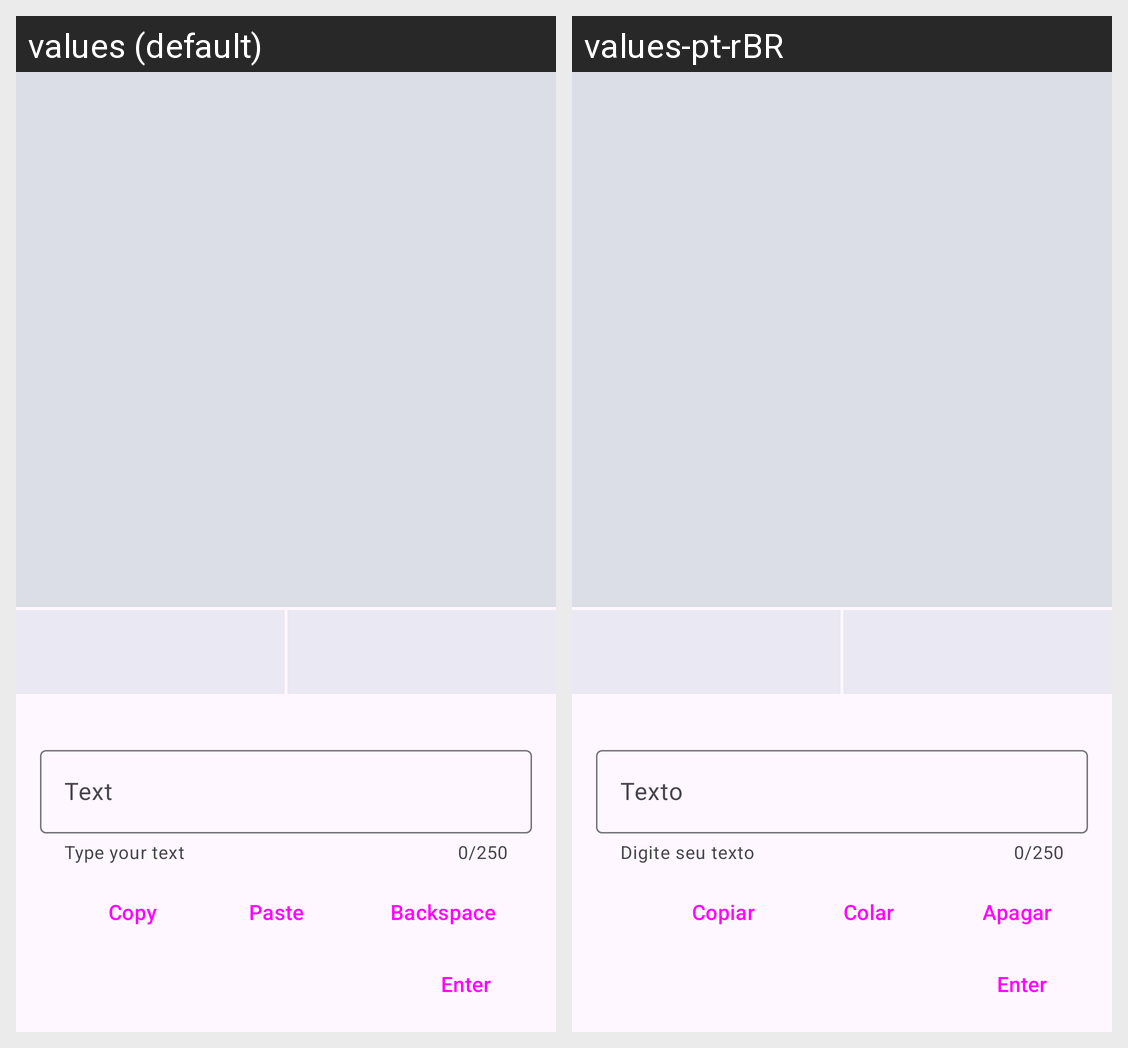

The same Android screen rendered under two of its app's locales, left to right. List the strings drawn on it with the default value and each locale's translation.
Android screen res/layout/activity_m_k.xml rendered under 2 locales, left to right: values (default), values-pt-rBR. Device: Nexus 5 (rendered at 1080×1920; each locale shown at half size, 540×960, under a caption strip naming it); theme Theme.NoActionBar.
Strings drawn on this screen, with the default value and each locale's value (text and hints the layout hard-codes, and strings that could not be matched under every locale, appear in the picture but are not listed):

text
  values: Text
  values-pt-rBR: Texto

type_your_text
  values: Type your text
  values-pt-rBR: Digite seu texto

enter
  values: Enter
  values-pt-rBR: Enter  [not translated; the default value is used]

copy
  values: Copy
  values-pt-rBR: Copiar

paste
  values: Paste
  values-pt-rBR: Colar

backspace
  values: Backspace
  values-pt-rBR: Apagar
